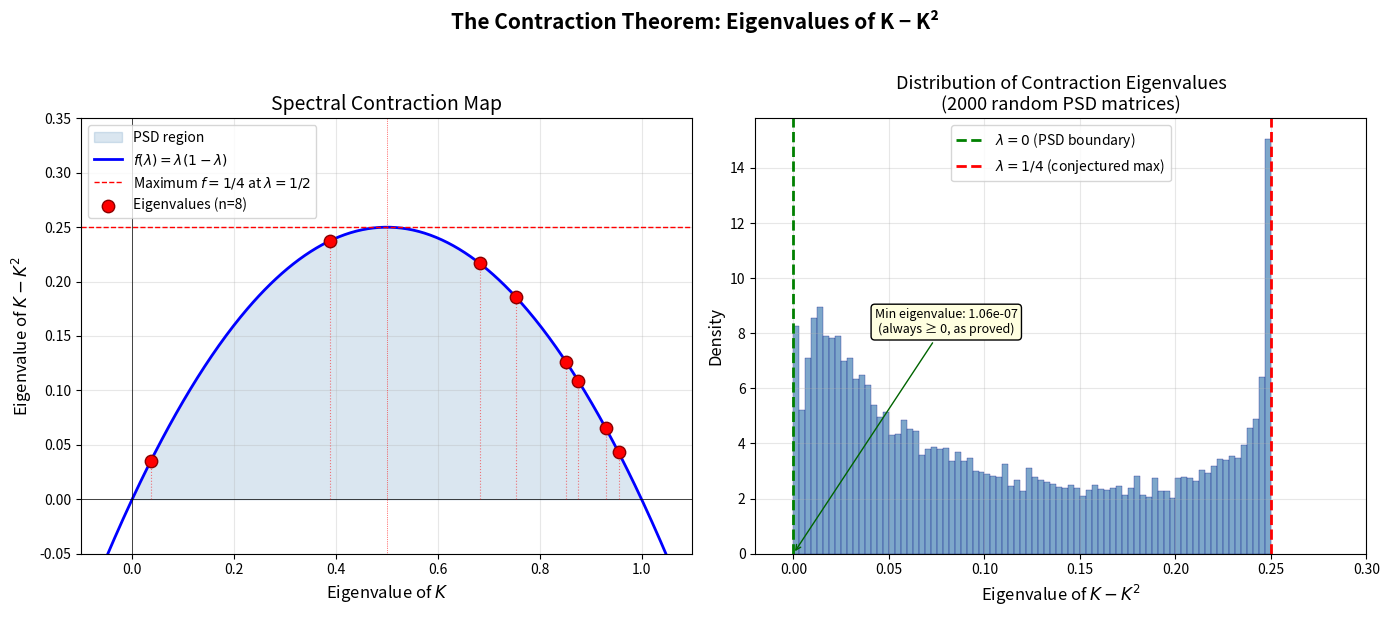

Here is the Python script that generated this plot:
#!/usr/bin/env python3
"""
Visualization: Eigenvalue Mapping Under Contraction

Shows how the eigenvalue map f(x) = x(1-x) transforms the spectrum
of K into the spectrum of K - K². The contraction theorem guarantees
all eigenvalues remain nonneg since K's eigenvalues are in [0,1].
"""
import numpy as np
import matplotlib.pyplot as plt

# The contraction function f(x) = x(1-x)
x = np.linspace(-0.2, 1.2, 500)
y = x * (1 - x)

fig, axes = plt.subplots(1, 2, figsize=(14, 6))

# Left panel: The eigenvalue map
ax = axes[0]
ax.fill_between(x[(x >= 0) & (x <= 1)], 0, y[(x >= 0) & (x <= 1)],
                alpha=0.2, color='steelblue', label='PSD region')
ax.plot(x, y, 'b-', linewidth=2, label=r'$f(\lambda) = \lambda(1-\lambda)$')
ax.axhline(y=0, color='k', linewidth=0.5)
ax.axvline(x=0, color='k', linewidth=0.5)
ax.axhline(y=0.25, color='red', linewidth=1, linestyle='--',
           label=r'Maximum $f = 1/4$ at $\lambda = 1/2$')
ax.axvline(x=0.5, color='red', linewidth=0.5, linestyle=':')

# Plot example eigenvalues
np.random.seed(42)
n = 8
A = np.random.randn(n, n)
L = A @ A.T
beta = 1.0
eigs_L = np.linalg.eigvalsh(L)
eigs_K = beta * eigs_L / (1 + beta * eigs_L)
eigs_C = eigs_K * (1 - eigs_K)

ax.scatter(eigs_K, eigs_C, c='red', s=80, zorder=5, edgecolors='darkred',
           label=f'Eigenvalues (n={n})')
for ek, ec in zip(eigs_K, eigs_C):
    ax.plot([ek, ek], [0, ec], 'r:', linewidth=0.8, alpha=0.5)

ax.set_xlabel(r'Eigenvalue of $K$', fontsize=12)
ax.set_ylabel(r'Eigenvalue of $K - K^2$', fontsize=12)
ax.set_title('Spectral Contraction Map', fontsize=14)
ax.legend(fontsize=10, loc='upper left')
ax.set_xlim(-0.1, 1.1)
ax.set_ylim(-0.05, 0.35)
ax.grid(True, alpha=0.3)

# Right panel: Histogram of K - K² eigenvalues over many random matrices
ax = axes[1]
all_eigs = []
for trial in range(2000):
    n_trial = np.random.randint(3, 12)
    A_trial = np.random.randn(n_trial, n_trial)
    L_trial = A_trial @ A_trial.T
    beta_trial = np.random.exponential(2.0)
    eigs_L_trial = np.linalg.eigvalsh(L_trial)
    eigs_K_trial = beta_trial * eigs_L_trial / (1 + beta_trial * eigs_L_trial)
    eigs_C_trial = eigs_K_trial * (1 - eigs_K_trial)
    all_eigs.extend(eigs_C_trial)

all_eigs = np.array(all_eigs)
ax.hist(all_eigs, bins=80, density=True, color='steelblue', alpha=0.7,
        edgecolor='navy', linewidth=0.3)
ax.axvline(x=0, color='green', linewidth=2, linestyle='--',
           label=r'$\lambda = 0$ (PSD boundary)')
ax.axvline(x=0.25, color='red', linewidth=2, linestyle='--',
           label=r'$\lambda = 1/4$ (conjectured max)')

ax.set_xlabel(r'Eigenvalue of $K - K^2$', fontsize=12)
ax.set_ylabel('Density', fontsize=12)
ax.set_title('Distribution of Contraction Eigenvalues\n(2000 random PSD matrices)',
             fontsize=13)
ax.legend(fontsize=10)
ax.set_xlim(-0.02, 0.30)
ax.grid(True, alpha=0.3)

# Add annotation
min_eig = all_eigs.min()
ax.annotate(f'Min eigenvalue: {min_eig:.2e}\n(always ≥ 0, as proved)',
            xy=(min_eig, 0), xytext=(0.08, 8),
            fontsize=9, ha='center',
            arrowprops=dict(arrowstyle='->', color='darkgreen'),
            bbox=dict(boxstyle='round,pad=0.3', facecolor='lightyellow'))

fig.suptitle('The Contraction Theorem: Eigenvalues of K − K²',
             fontsize=15, fontweight='bold', y=1.02)
plt.tight_layout()
plt.savefig('eigenvalue_map.png', dpi=150, bbox_inches='tight')
plt.close()
